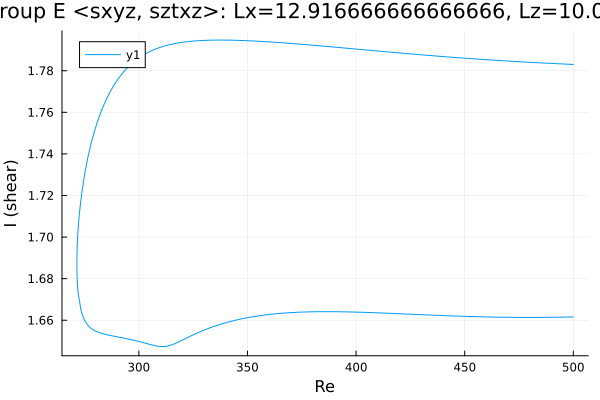

The data file committed next to this chart (first rows):
Re, shear
500.0, 1.783
499.2, 1.783
497.8, 1.783
496.3, 1.783
494.9, 1.783
493.5, 1.783
492.1, 1.783
490.7, 1.783
489.3, 1.784
487.9, 1.784
486.4, 1.784
485, 1.784
483.6, 1.784
482.2, 1.784
480.8, 1.784
479.4, 1.784
478, 1.784
476.5, 1.784
475.1, 1.784
473.7, 1.784
472.3, 1.785
470.9, 1.785
469.5, 1.785
468.1, 1.785
466.6, 1.785
465.2, 1.785
463.8, 1.785
462.4, 1.785
461, 1.785
459.6, 1.785
458.2, 1.785
456.7, 1.786
455.3, 1.786
453.9, 1.786
452.5, 1.786
451.1, 1.786
449.7, 1.786
448.3, 1.786
446.9, 1.786
445.4, 1.786
444, 1.787
442.6, 1.787
441.2, 1.787
439.8, 1.787
438.4, 1.787
437, 1.787
435.5, 1.787
434.1, 1.787
432.7, 1.787
431.3, 1.788
429.9, 1.788
428.5, 1.788
427.1, 1.788
425.6, 1.788
424.2, 1.788
422.8, 1.788
421.4, 1.788
420, 1.789
418.6, 1.789
417.2, 1.789
... 337 more rows
